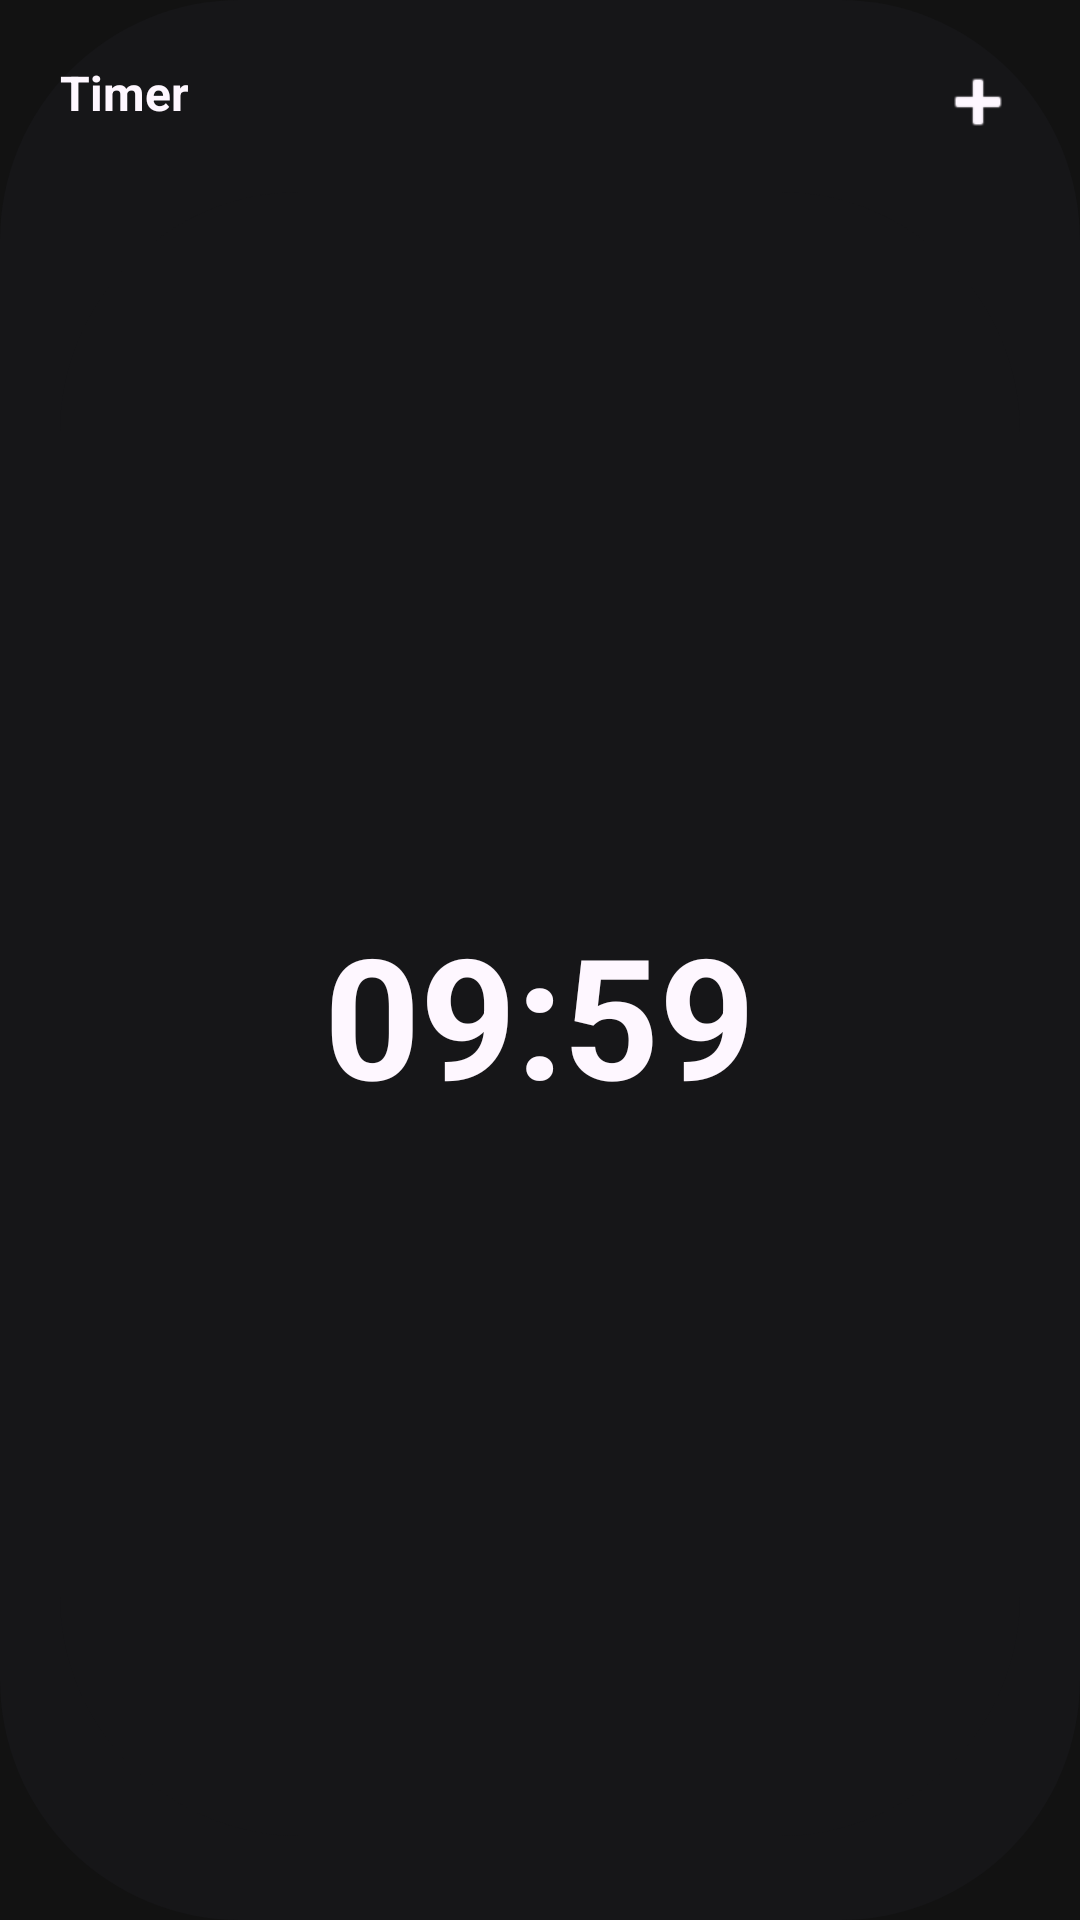

The Android layout XML behind this screen, and the referenced resources:
<!-- AndroidManifest.xml: application theme Theme.TimerWidget -->
<!-- res/layout/widget_running.xml -->
<LinearLayout xmlns:android="http://schemas.android.com/apk/res/android"
    android:layout_width="match_parent"
    android:layout_height="match_parent"
    android:background="@drawable/widget_bg_running"
    android:orientation="vertical"
    android:padding="20dp">

    
    <RelativeLayout
        android:layout_width="match_parent"
        android:layout_height="wrap_content"
        android:layout_marginBottom="16dp">

        <TextView
            android:layout_width="wrap_content"
            android:layout_height="wrap_content"
            android:text="Timer"
            android:textColor="#FEF7FF"
            android:textSize="16sp"
            android:textStyle="bold" />

        <ImageView
            android:id="@+id/btn_add_timer"
            android:layout_width="28dp"
            android:layout_height="28dp"
            android:layout_alignParentEnd="true"
            android:contentDescription="Add Timer"
            android:src="@android:drawable/ic_input_add"
            android:tint="#FEF7FF" />
    </RelativeLayout>

    
    <FrameLayout
        android:id="@+id/timer_pill_container"
        android:layout_width="match_parent"
        android:layout_height="0dp"
        android:layout_weight="1"
        android:layout_marginBottom="8dp"
        android:background="@drawable/widget_bg_running">

        <RelativeLayout
            android:layout_width="match_parent"
            android:layout_height="match_parent"
            android:gravity="center">

            <TextView
                android:id="@+id/text_countdown"
                android:layout_width="wrap_content"
                android:layout_height="wrap_content"
                android:layout_centerInParent="true"
                android:text="09:59"
                android:textColor="#FEF7FF"
                android:textSize="56sp"
                android:textStyle="bold" />

            
            <ImageView
                android:id="@+id/btn_reset"
                android:layout_width="28dp"
                android:layout_height="28dp"
                android:layout_toEndOf="@id/text_countdown"
                android:layout_centerVertical="true"
                android:layout_marginStart="16dp"
                android:contentDescription="Reset"
                android:src="@drawable/ic_reset"
                android:tint="#FEF7FF"
                android:visibility="gone" />

            <ImageView
                android:id="@+id/btn_stop"
                android:layout_width="28dp"
                android:layout_height="28dp"
                android:layout_toEndOf="@id/text_countdown"
                android:layout_centerVertical="true"
                android:layout_marginStart="16dp"
                android:contentDescription="Stop"
                android:src="@drawable/ic_stop"
                android:tint="#FEF7FF"
                android:visibility="gone" />
        </RelativeLayout>
    </FrameLayout>

    
    <FrameLayout
        android:id="@+id/timer_slot_1_container"
        android:layout_width="match_parent"
        android:layout_height="wrap_content"
        android:background="@drawable/widget_bg_idle"
        android:visibility="gone">

        <TextView
            android:id="@+id/timer_slot_1"
            android:layout_width="match_parent"
            android:layout_height="match_parent"
            android:gravity="center"
            android:text="5m"
            android:textColor="#FEF7FF"
            android:textSize="32sp"
            android:textStyle="bold"
            android:paddingTop="20dp"
            android:paddingBottom="20dp" />
    </FrameLayout>

</LinearLayout>
<!-- resources referenced by this layout -->
<resources>
  <!-- drawable ic_reset (drawable) -->
  <vector xmlns:android="http://schemas.android.com/apk/res/android"
      android:width="14dp"
      android:height="15dp"
      android:viewportWidth="14"
      android:viewportHeight="15">
      <path
          android:fillColor="#B3FEF7FF"
          android:pathData="M4.905,14.968C3.46,14.561 2.281,13.765 1.368,12.579C0.456,11.393 0,10.028 0,8.484C0,7.684 0.133,6.923 0.4,6.2C0.667,5.477 1.046,4.814 1.537,4.21C1.691,4.042 1.881,3.954 2.105,3.947C2.33,3.94 2.533,4.028 2.716,4.21C2.87,4.365 2.951,4.554 2.958,4.779C2.965,5.003 2.891,5.214 2.737,5.41C2.4,5.845 2.14,6.323 1.958,6.842C1.775,7.361 1.684,7.909 1.684,8.484C1.684,9.621 2.018,10.635 2.684,11.526C3.351,12.417 4.21,13.024 5.263,13.347C5.446,13.403 5.596,13.509 5.716,13.663C5.835,13.817 5.895,13.986 5.895,14.168C5.895,14.449 5.796,14.67 5.6,14.831C5.403,14.993 5.172,15.038 4.905,14.968ZM8.568,14.968C8.302,15.038 8.07,14.989 7.874,14.821C7.677,14.652 7.579,14.428 7.579,14.147C7.579,13.979 7.638,13.817 7.758,13.663C7.877,13.509 8.028,13.403 8.21,13.347C9.263,13.01 10.123,12.4 10.789,11.516C11.456,10.631 11.789,9.621 11.789,8.484C11.789,7.081 11.298,5.888 10.316,4.905C9.333,3.923 8.14,3.432 6.737,3.432H6.674L7.01,3.768C7.165,3.923 7.242,4.119 7.242,4.358C7.242,4.596 7.165,4.793 7.01,4.947C6.856,5.102 6.66,5.179 6.421,5.179C6.182,5.179 5.986,5.102 5.831,4.947L4.063,3.179C3.979,3.095 3.919,3.003 3.884,2.905C3.849,2.807 3.832,2.702 3.832,2.589C3.832,2.477 3.849,2.372 3.884,2.274C3.919,2.175 3.979,2.084 4.063,2L5.831,0.232C5.986,0.077 6.182,0 6.421,0C6.66,0 6.856,0.077 7.01,0.232C7.165,0.386 7.242,0.582 7.242,0.821C7.242,1.06 7.165,1.256 7.01,1.411L6.674,1.747H6.737C8.617,1.747 10.21,2.4 11.516,3.705C12.821,5.01 13.473,6.603 13.473,8.484C13.473,10.014 13.017,11.375 12.105,12.568C11.193,13.761 10.014,14.561 8.568,14.968Z" />
  </vector>
  <!-- drawable ic_stop (drawable) -->
  <?xml version="1.0" encoding="utf-8"?>
  <vector xmlns:android="http://schemas.android.com/apk/res/android"
      android:width="14dp"
      android:height="14dp"
      android:viewportWidth="24"
      android:viewportHeight="24">
      <path
          android:fillColor="#B3FEF7FF"
          android:pathData="M6,6h12v12H6z" />
  </vector>
  <!-- drawable widget_bg_idle (drawable) -->
  <?xml version="1.0" encoding="utf-8"?>
  <shape xmlns:android="http://schemas.android.com/apk/res/android">
      <solid android:color="#161618" />
      <corners android:radius="18dp" />
  </shape>
  <!-- drawable widget_bg_running (drawable) -->
  <?xml version="1.0" encoding="utf-8"?>
  <shape xmlns:android="http://schemas.android.com/apk/res/android">
      <solid android:color="#161618" />
      <corners android:radius="80dp" />
  </shape>
  <style name="Theme.TimerWidget" parent="Theme.AppCompat.NoActionBar">
          <item name="android:windowBackground">#121212</item>
          <item name="android:statusBarColor">#121212</item>
          <item name="android:navigationBarColor">#121212</item>
          <item name="android:windowLightStatusBar">false</item>
          <item name="android:windowLightNavigationBar" tools:targetApi="o_mr1">false</item>
      </style>
</resources>
